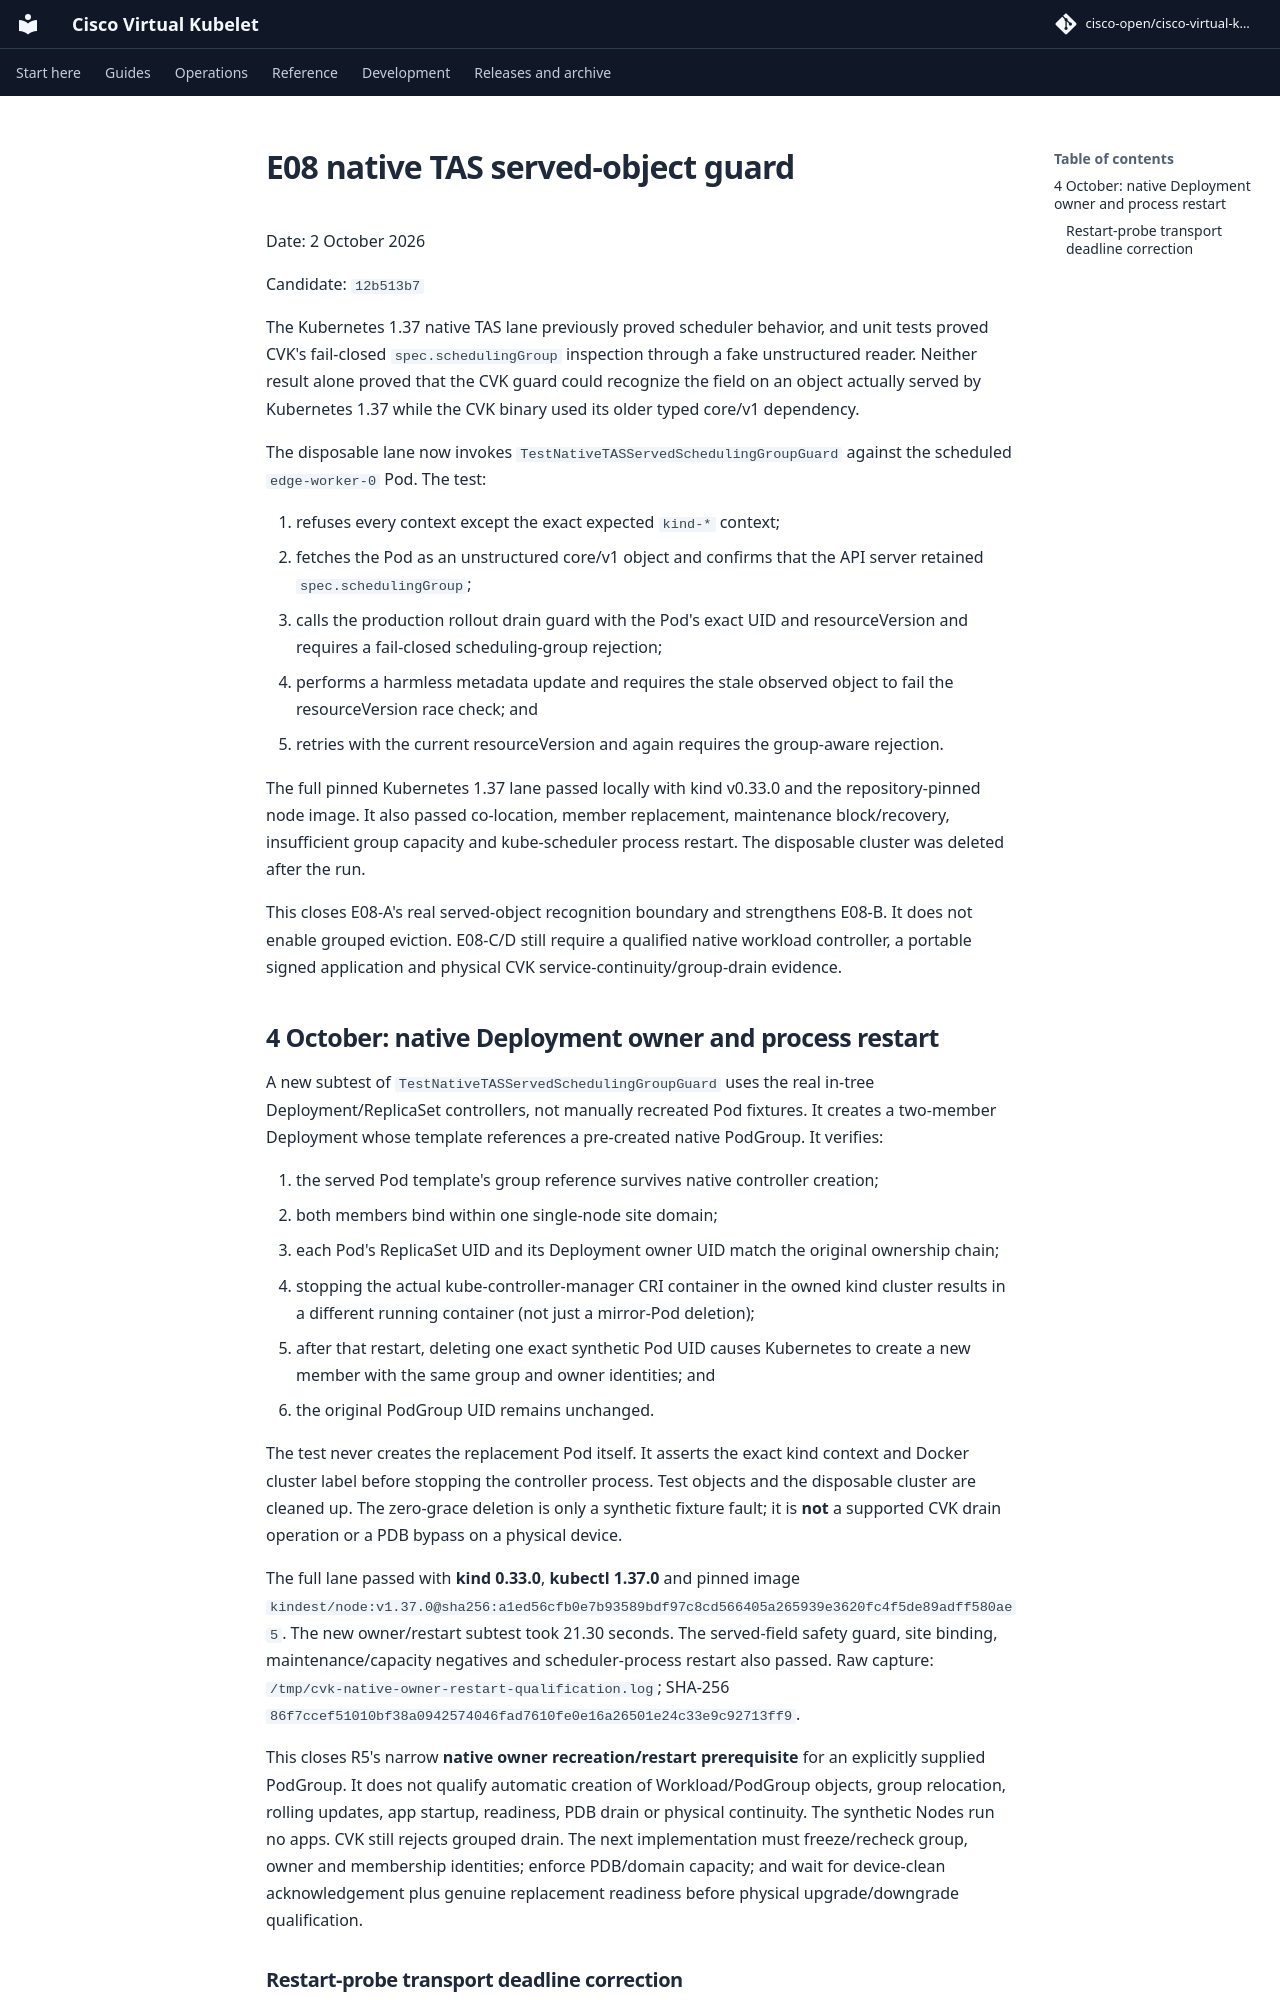

repository: cisco-open/cisco-virtual-kubelet · page: docs/evidence/topology-2026-10-02/e08-native-tas-served-guard/index.html · generator: mkdocs

# E08 native TAS served-object guard

Date: 2 October 2026

Candidate: `12b513b7`

The Kubernetes 1.37 native TAS lane previously proved scheduler behavior, and
unit tests proved CVK's fail-closed `spec.schedulingGroup` inspection through a
fake unstructured reader. Neither result alone proved that the CVK guard could
recognize the field on an object actually served by Kubernetes 1.37 while the
CVK binary used its older typed core/v1 dependency.

The disposable lane now invokes
`TestNativeTASServedSchedulingGroupGuard` against the scheduled
`edge-worker-0` Pod. The test:

1. refuses every context except the exact expected `kind-*` context;
2. fetches the Pod as an unstructured core/v1 object and confirms that the API
   server retained `spec.schedulingGroup`;
3. calls the production rollout drain guard with the Pod's exact UID and
   resourceVersion and requires a fail-closed scheduling-group rejection;
4. performs a harmless metadata update and requires the stale observed object
   to fail the resourceVersion race check; and
5. retries with the current resourceVersion and again requires the group-aware
   rejection.

The full pinned Kubernetes 1.37 lane passed locally with kind v0.33.0 and the
repository-pinned node image. It also passed co-location, member replacement,
maintenance block/recovery, insufficient group capacity and kube-scheduler
process restart. The disposable cluster was deleted after the run.

This closes E08-A's real served-object recognition boundary and strengthens
E08-B. It does not enable grouped eviction. E08-C/D still require a qualified
native workload controller, a portable signed application and physical CVK
service-continuity/group-drain evidence.

## 4 October: native Deployment owner and process restart

A new subtest of `TestNativeTASServedSchedulingGroupGuard` uses the real in-tree
Deployment/ReplicaSet controllers, not manually recreated Pod fixtures. It
creates a two-member Deployment whose template references a pre-created native
PodGroup. It verifies:

1. the served Pod template's group reference survives native controller creation;
2. both members bind within one single-node site domain;
3. each Pod's ReplicaSet UID and its Deployment owner UID match the original
   ownership chain;
4. stopping the actual kube-controller-manager CRI container in the owned kind
   cluster results in a different running container (not just a mirror-Pod
   deletion);
5. after that restart, deleting one exact synthetic Pod UID causes Kubernetes
   to create a new member with the same group and owner identities; and
6. the original PodGroup UID remains unchanged.

The test never creates the replacement Pod itself. It asserts the exact kind
context and Docker cluster label before stopping the controller process. Test
objects and the disposable cluster are cleaned up. The zero-grace deletion is
only a synthetic fixture fault; it is **not** a supported CVK drain operation
or a PDB bypass on a physical device.

The full lane passed with **kind 0.33.0**, **kubectl 1.37.0** and pinned image
`kindest/node:v1.37.0@sha256:a1ed56cfb0e7b93589bdf97c8cd566405a265939e3620fc4f5de89adff580ae5`.
The new owner/restart subtest took 21.30 seconds. The served-field safety guard,
site binding, maintenance/capacity negatives and scheduler-process restart also
passed. Raw capture: `/tmp/cvk-native-owner-restart-qualification.log`;
SHA-256 `86f7ccef51010bf38a0942574046fad7610fe0e16a26501e24c33e9c92713ff9`.

This closes R5's narrow **native owner recreation/restart prerequisite** for
an explicitly supplied PodGroup. It does not qualify automatic creation of
Workload/PodGroup objects, group relocation, rolling updates, app startup,
readiness, PDB drain or physical continuity. The synthetic Nodes run no apps.
CVK still rejects grouped drain. The next implementation must freeze/recheck
group, owner and membership identities; enforce PDB/domain capacity; and wait
for device-clean acknowledgement plus genuine replacement readiness before
physical upgrade/downgrade qualification.
